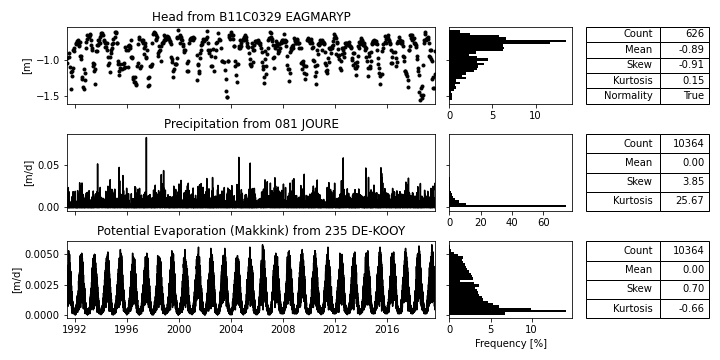

Values plotted in this chart, from the file beside it:
; Head [m] B11C0329_EAGMARYP; Prec [m/d] 081_JOURE; Evap [m/d] 235_DE-KOOY
1948-06-02; ; 0.0002; 
1948-06-03; ; 0.0086; 
1948-06-04; ; 0.0021; 
1948-06-05; ; 0.0004; 
1948-06-06; ; 0.0032; 
1948-06-07; ; 0.0; 
1948-06-08; ; 0.0; 
1948-06-09; ; 0.0005; 
1948-06-10; ; 0.0; 
1948-06-11; ; 0.0; 
1948-06-12; ; 0.0; 
1948-06-13; ; 0.0; 
1948-06-14; ; 0.0; 
1948-06-15; ; 0.0; 
1948-06-16; ; 0.0056; 
1948-06-17; ; 0.0008; 
1948-06-18; ; 0.0066; 
1948-06-19; ; 0.0005; 
1948-06-20; ; 0.0134; 
1948-06-21; ; 0.0002; 
1948-06-22; ; 0.0038; 
1948-06-23; ; 0.002; 
1948-06-24; ; 0.0; 
1948-06-25; ; 0.0; 
1948-06-26; ; 0.0; 
1948-06-27; ; 0.004; 
1948-06-28; ; 0.0066; 
1948-06-29; ; 0.004; 
1948-06-30; ; 0.0005; 
1948-07-01; ; 0.0179; 
1948-07-02; ; 0.0014; 
1948-07-03; ; 0.0; 
1948-07-04; ; 0.0; 
1948-07-05; ; 0.0032; 
1948-07-06; ; 0.0001; 
1948-07-07; ; 0.0; 
1948-07-08; ; 0.0048; 
1948-07-09; ; 0.0036; 
1948-07-10; ; 0.0069; 
1948-07-11; ; 0.0; 
1948-07-12; ; 0.0055; 
1948-07-13; ; 0.0149; 
1948-07-14; ; 0.0016; 
1948-07-15; ; 0.0019; 
1948-07-16; ; 0.001; 
1948-07-17; ; 0.0; 
1948-07-18; ; 0.0034; 
1948-07-19; ; 0.0001; 
1948-07-20; ; 0.0001; 
1948-07-21; ; 0.0; 
1948-07-22; ; 0.0; 
1948-07-23; ; 0.0; 
1948-07-24; ; 0.0; 
1948-07-25; ; 0.0; 
1948-07-26; ; 0.0; 
1948-07-27; ; 0.0; 
1948-07-28; ; 0.0; 
1948-07-29; ; 0.0; 
1948-07-30; ; 0.0; 
1948-07-31; ; 0.0; 
... 26,746 more rows
